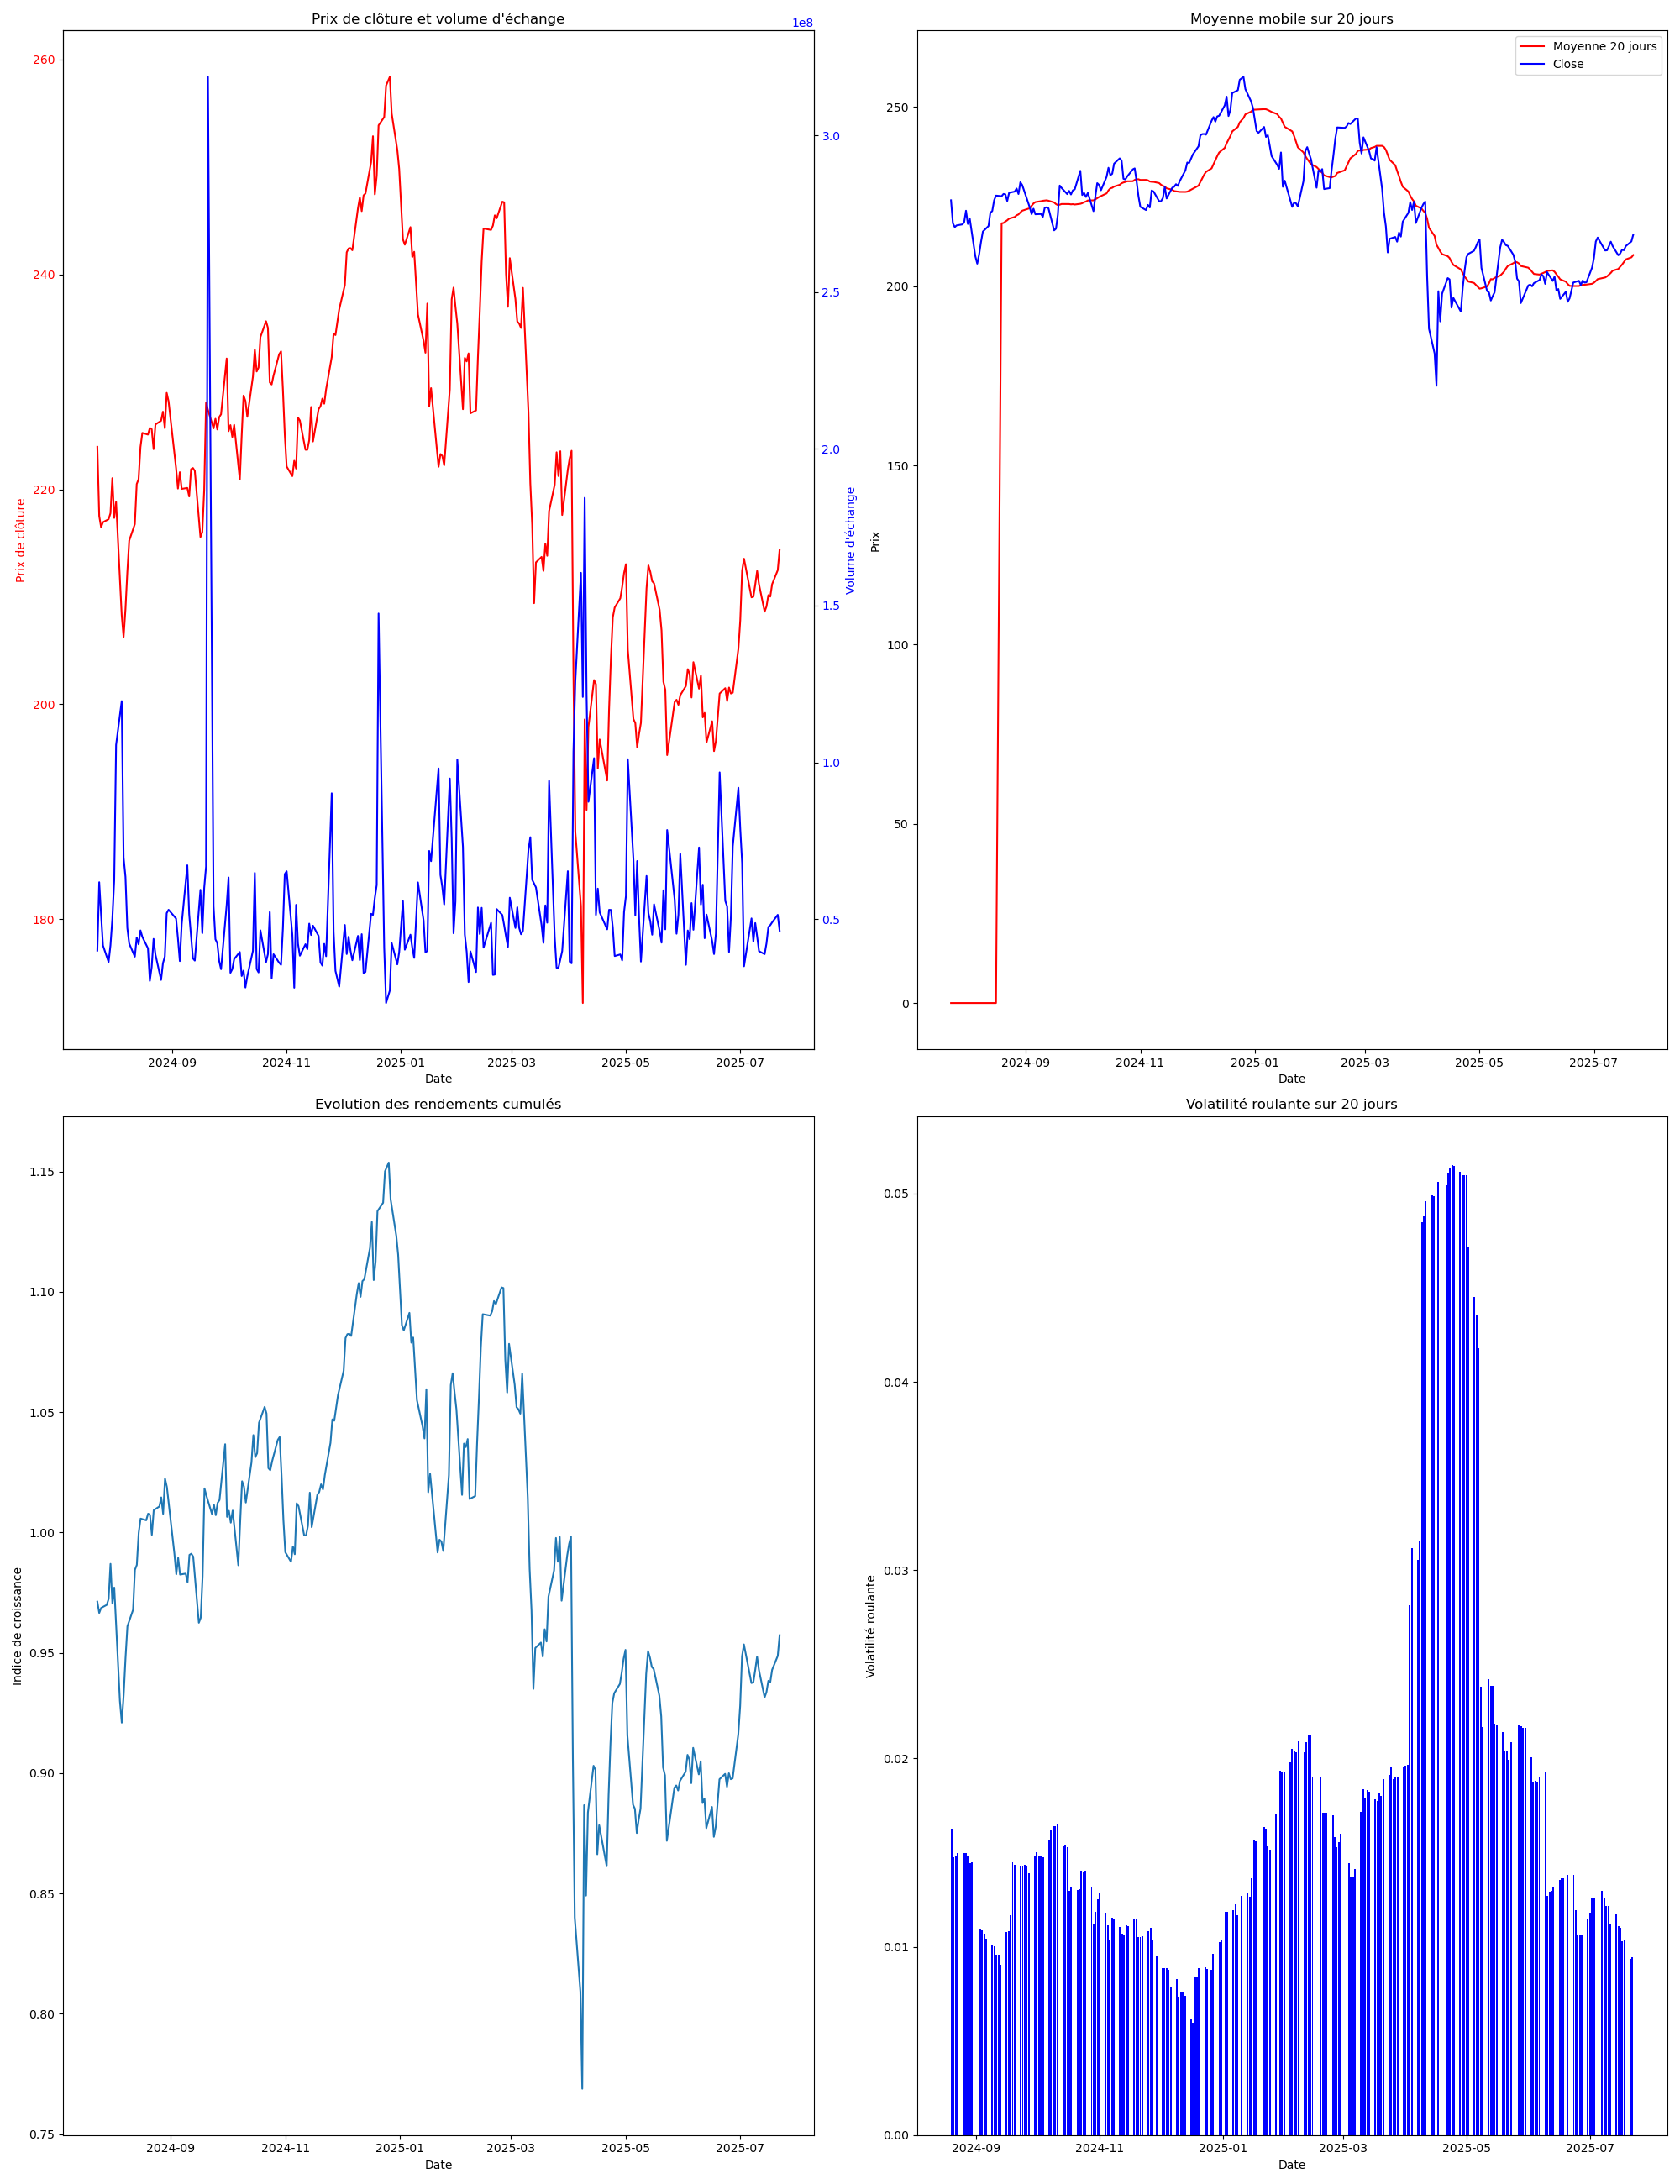

Reproduce this figure in Python.
import yfinance as yf
import pandas as pd
import numpy as np
import matplotlib.pyplot as plt

def get_apple_data():
    ticker = yf.Ticker("AAPL")
    data = ticker.history(period="1y")
    data = data.reset_index()
    data = data.sort_values("Date")
    data['Date'] = pd.to_datetime(data['Date'])
    return data

def analyse_apple():
    df_simple = get_apple_data()[['Date','Close','Volume']]
    
    # Calculs
    df_simple['SMA_20'] = df_simple['Close'].rolling(window=20).mean()
    df_simple['Rendement Journalier(%)'] = df_simple['Close'].diff()/ df_simple['Close'].shift(1) * 100
    df_simple = df_simple.fillna(0)
    df_simple['rendement en proportion'] = df_simple['Close'].diff()/ df_simple['Close'].shift(1)
    df_simple['Facteur_Croissance'] = 1 + df_simple['rendement en proportion']
    df_simple['Indice_Croissance'] = df_simple['Facteur_Croissance'].cumprod()
    df_simple['Volatilité sur 20j'] = df_simple['rendement en proportion'].rolling(window=20).std()
    
    return df_simple

def plot_apple(df_simple):
    plt.figure(figsize=(20,26))

    # Prix et volume
    ax1 = plt.subplot(2,2,1)
    color = 'red'
    ax1.set_xlabel('Date')
    ax1.set_ylabel('Prix de clôture', color=color)
    ax1.plot(df_simple['Date'], df_simple['Close'], color=color)
    ax1.tick_params(axis='y', labelcolor=color)

    ax2 = ax1.twinx()
    color = 'blue'
    ax2.set_ylabel('Volume d\'échange', color=color)
    ax2.plot(df_simple['Date'], df_simple['Volume'], color=color)
    ax2.tick_params(axis='y', labelcolor=color)

    plt.title('Prix de clôture et volume d\'échange')

    # SMA et close
    plt.subplot(2,2,2)
    plt.plot(df_simple['Date'],df_simple['SMA_20'], label="Moyenne 20 jours",color="red")
    plt.plot(df_simple['Date'],df_simple['Close'], label="Close",color="blue")
    plt.xlabel("Date")
    plt.ylabel("Prix")
    plt.title("Moyenne mobile sur 20 jours")
    plt.legend()

    # Rendement cumulé
    plt.subplot(2,2,3)
    plt.plot(df_simple['Date'],df_simple['Indice_Croissance'])
    plt.ylabel("Indice de croissance")
    plt.xlabel("Date")
    plt.title("Evolution des rendements cumulés")

    # Volatilité
    plt.subplot(2,2,4)
    plt.bar(df_simple['Date'], df_simple['Volatilité sur 20j'], color="blue")
    plt.xlabel("Date")
    plt.ylabel("Volatilité roulante")
    plt.title("Volatilité roulante sur 20 jours")

    plt.tight_layout()

    plt.savefig("apple.png", format="PNG")
    plt.show()
